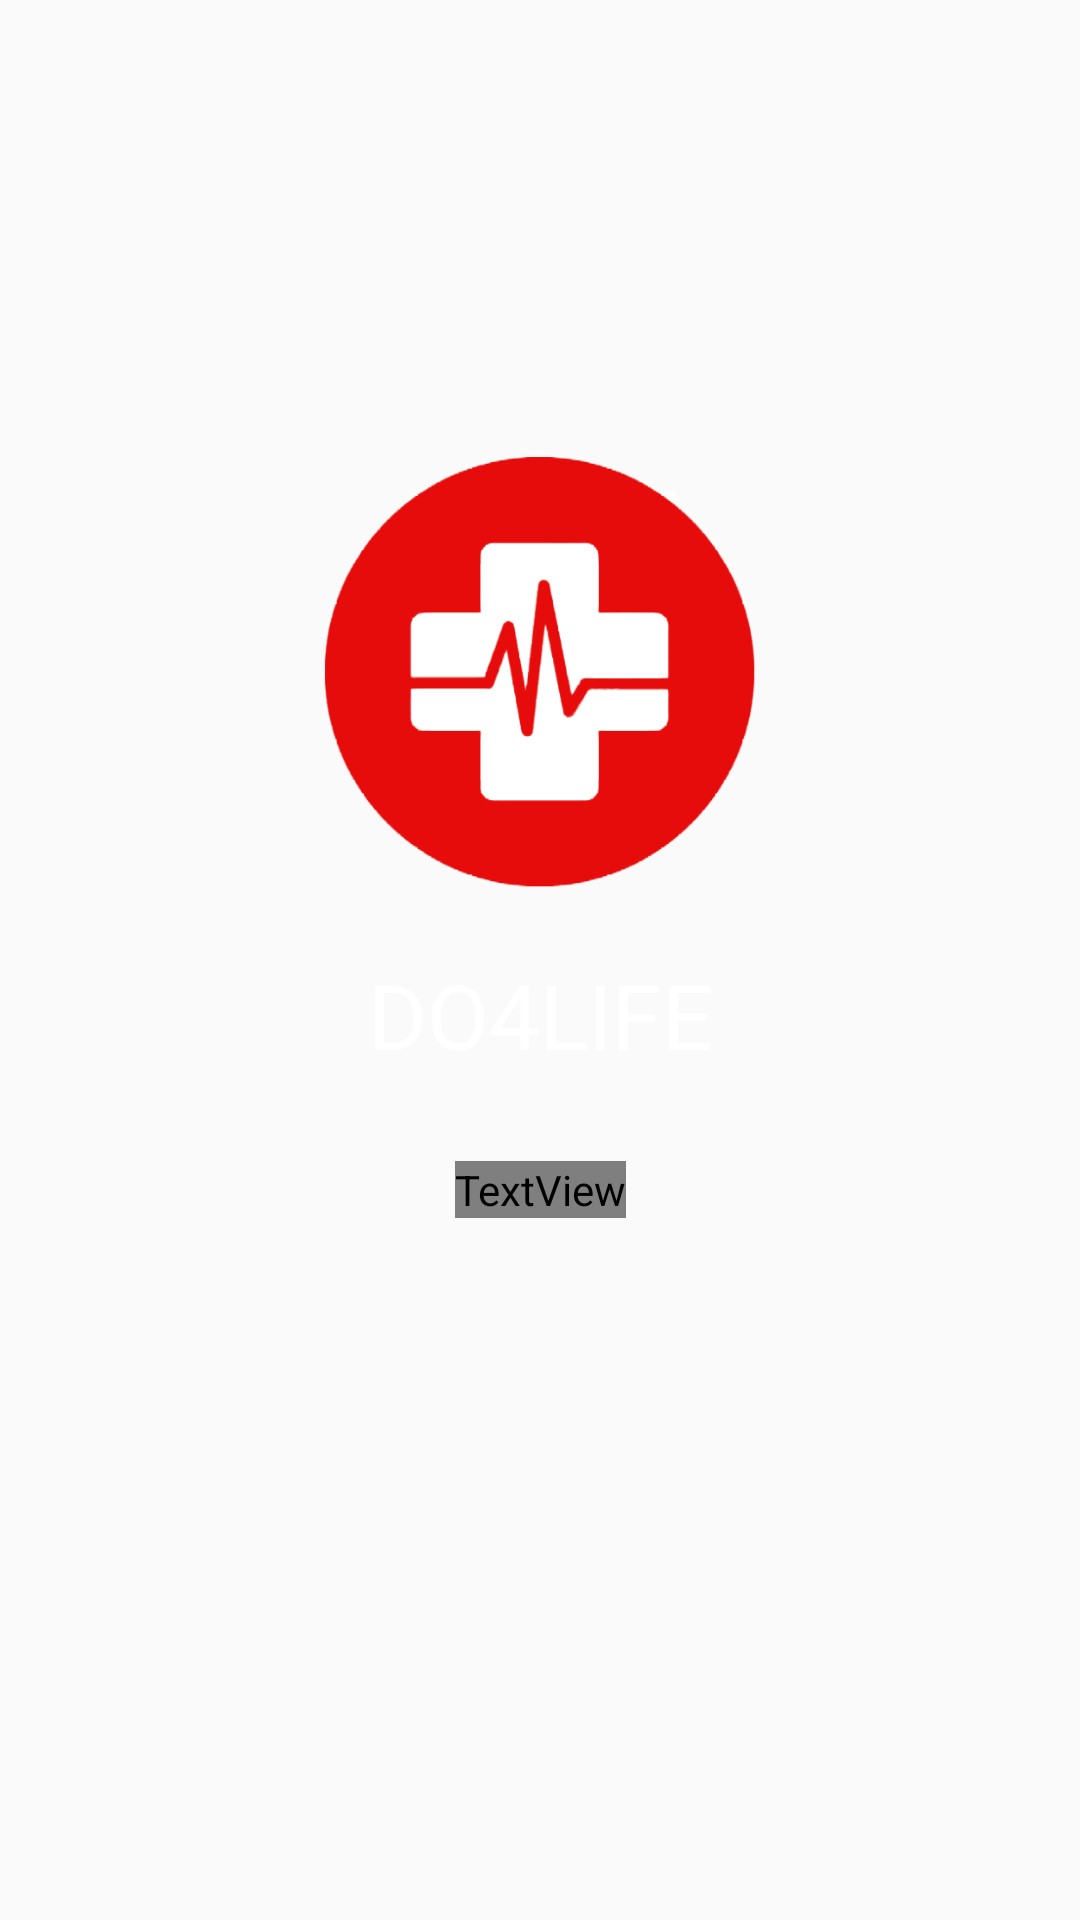

Reconstruct the res/layout file that produces this screen, plus the resources it refers to.
<!-- AndroidManifest.xml: application theme AppTheme -->
<!-- res/layout/activity_splash.xml -->
<?xml version="1.0" encoding="utf-8"?>
<androidx.constraintlayout.widget.ConstraintLayout xmlns:android="http://schemas.android.com/apk/res/android"
    xmlns:app="http://schemas.android.com/apk/res-auto"
    xmlns:tools="http://schemas.android.com/tools"
    android:layout_width="match_parent"
    android:layout_height="match_parent"
    android:background="@drawable/login"
    tools:context=".activity.SplashActivity">

    <ImageView
        android:layout_width="0dp"
        android:layout_height="wrap_content"
        app:layout_constraintBottom_toTopOf="@+id/guideline"
        app:layout_constraintEnd_toStartOf="@+id/guideline3"
        app:layout_constraintHorizontal_bias="0.5"
        app:layout_constraintStart_toStartOf="@+id/guideline2"
        app:layout_constraintTop_toTopOf="@+id/guideline"
        app:srcCompat="@drawable/logo_splash" />

    <androidx.constraintlayout.widget.Guideline
        android:id="@+id/guideline"
        android:layout_width="wrap_content"
        android:layout_height="wrap_content"
        android:orientation="horizontal"
        app:layout_constraintGuide_percent="0.35" />

    <TextView
        android:id="@+id/textView2"
        android:layout_width="wrap_content"
        android:layout_height="wrap_content"
        android:text="DO4LIFE"
        android:textColor="#FFFFFF"
        android:textSize="30sp"
        app:layout_constraintBottom_toBottomOf="parent"
        app:layout_constraintEnd_toEndOf="parent"
        app:layout_constraintHorizontal_bias="0.5"
        app:layout_constraintStart_toStartOf="parent"
        app:layout_constraintTop_toTopOf="@+id/guideline"
        app:layout_constraintVertical_bias="0.25" />

    <androidx.constraintlayout.widget.Guideline
        android:id="@+id/guideline2"
        android:layout_width="wrap_content"
        android:layout_height="wrap_content"
        android:orientation="vertical"
        app:layout_constraintEnd_toEndOf="parent"
        app:layout_constraintGuide_percent="0.3"
        app:layout_constraintHorizontal_bias="0.5"
        app:layout_constraintStart_toStartOf="parent" />

    <androidx.constraintlayout.widget.Guideline
        android:id="@+id/guideline3"
        android:layout_width="wrap_content"
        android:layout_height="wrap_content"
        android:orientation="vertical"
        app:layout_constraintGuide_percent="0.7" />

    <TextView
        android:layout_width="wrap_content"
        android:layout_height="wrap_content"
        android:fontFamily="@font/segoeui"
        android:text="Hành động vì sức khỏe của bạn"
        android:textColor="#FFFFFF"
        android:textSize="25sp"
        app:layout_constraintBottom_toBottomOf="parent"
        app:layout_constraintEnd_toEndOf="parent"
        app:layout_constraintStart_toStartOf="parent"
        app:layout_constraintTop_toBottomOf="@+id/textView2"
        app:layout_constraintVertical_bias="0.110000014" />
</androidx.constraintlayout.widget.ConstraintLayout>
<!-- resources referenced by this layout -->
<resources>
  <!-- drawable logo_splash: png bitmap (drawable, 43283 bytes) -->
  <style name="AppTheme" parent="Theme.AppCompat.Light.NoActionBar">
          
          <item name="colorPrimary">@color/colorPrimary</item>
          <item name="boxStrokeColor">#fff</item>
          <item name="colorPrimaryDark">@color/colorPrimaryDark</item>
          <item name="colorAccent">@color/colorAccent</item>
      </style>
  <color name="colorPrimary">#6200EE</color>
  <color name="colorPrimaryDark">#259CF8</color>
  <color name="colorAccent">#03DAC5</color>
</resources>
